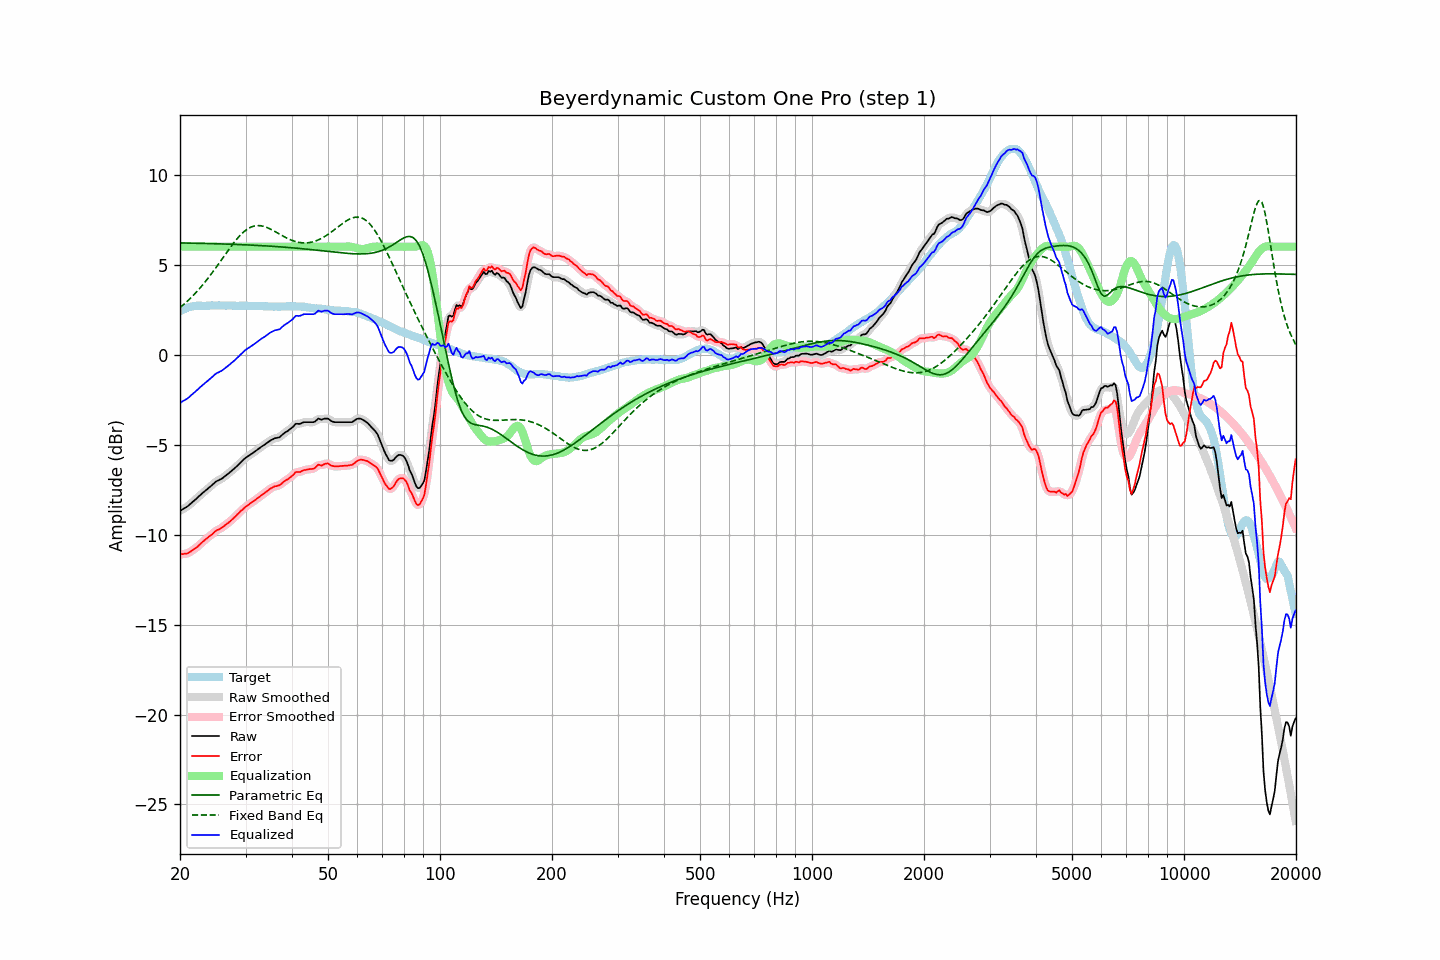

Data behind this chart, as committed beside it:
frequency, raw, error, smoothed, error_smoothed, equalization, parametric_eq, fixed_band_eq, equalized_raw, equalized_smoothed, target
20.00, -8.68, -11.09, -8.68, -11.09, 6.00, 6.21, 2.61, -2.68, -2.68, 2.41
20.20, -8.63, -11.09, -8.63, -11.09, 6.00, 6.21, 2.69, -2.63, -2.63, 2.46
20.40, -8.57, -11.08, -8.58, -11.08, 6.00, 6.21, 2.76, -2.57, -2.58, 2.51
20.61, -8.52, -11.06, -8.52, -11.07, 6.00, 6.21, 2.84, -2.52, -2.52, 2.54
20.81, -8.47, -11.06, -8.47, -11.05, 6.00, 6.20, 2.92, -2.47, -2.47, 2.59
21.02, -8.41, -11.04, -8.41, -11.03, 6.00, 6.20, 3.01, -2.41, -2.41, 2.63
21.23, -8.33, -10.98, -8.33, -10.98, 6.00, 6.20, 3.09, -2.33, -2.33, 2.65
21.44, -8.25, -10.92, -8.25, -10.92, 6.00, 6.20, 3.18, -2.25, -2.25, 2.67
21.66, -8.17, -10.86, -8.17, -10.86, 6.00, 6.20, 3.27, -2.17, -2.17, 2.69
21.87, -8.10, -10.80, -8.10, -10.80, 6.00, 6.19, 3.36, -2.10, -2.10, 2.70
22.09, -8.02, -10.74, -8.02, -10.73, 6.00, 6.19, 3.46, -2.02, -2.02, 2.72
22.31, -7.94, -10.66, -7.94, -10.66, 6.00, 6.19, 3.56, -1.94, -1.94, 2.72
22.54, -7.85, -10.58, -7.85, -10.58, 6.00, 6.19, 3.66, -1.85, -1.85, 2.72
22.76, -7.77, -10.49, -7.77, -10.49, 6.00, 6.19, 3.76, -1.77, -1.77, 2.72
22.99, -7.69, -10.41, -7.69, -10.41, 6.00, 6.18, 3.87, -1.69, -1.69, 2.71
23.22, -7.62, -10.34, -7.62, -10.33, 6.00, 6.18, 3.98, -1.62, -1.62, 2.71
23.45, -7.54, -10.25, -7.54, -10.26, 6.00, 6.18, 4.08, -1.54, -1.54, 2.71
23.69, -7.47, -10.20, -7.47, -10.19, 6.00, 6.18, 4.20, -1.47, -1.47, 2.72
23.92, -7.39, -10.11, -7.39, -10.12, 6.00, 6.18, 4.31, -1.39, -1.39, 2.72
24.16, -7.32, -10.05, -7.32, -10.05, 6.00, 6.17, 4.43, -1.32, -1.32, 2.73
24.40, -7.24, -9.98, -7.24, -9.97, 6.00, 6.17, 4.55, -1.24, -1.24, 2.74
24.65, -7.16, -9.89, -7.16, -9.89, 6.00, 6.17, 4.67, -1.16, -1.16, 2.73
24.89, -7.08, -9.81, -7.09, -9.82, 6.00, 6.17, 4.79, -1.08, -1.09, 2.73
25.14, -7.02, -9.75, -7.03, -9.76, 6.00, 6.16, 4.92, -1.02, -1.03, 2.73
25.39, -6.98, -9.72, -6.98, -9.71, 6.00, 6.16, 5.05, -0.98, -0.98, 2.74
25.65, -6.93, -9.67, -6.93, -9.67, 6.00, 6.16, 5.17, -0.93, -0.93, 2.74
25.91, -6.89, -9.62, -6.88, -9.62, 6.00, 6.15, 5.30, -0.89, -0.88, 2.73
26.16, -6.82, -9.55, -6.82, -9.55, 6.00, 6.15, 5.43, -0.82, -0.82, 2.73
26.43, -6.75, -9.48, -6.75, -9.48, 6.00, 6.15, 5.55, -0.75, -0.75, 2.73
26.69, -6.68, -9.41, -6.68, -9.41, 6.00, 6.15, 5.68, -0.68, -0.68, 2.73
26.96, -6.61, -9.35, -6.61, -9.35, 6.00, 6.14, 5.80, -0.61, -0.61, 2.74
27.23, -6.54, -9.28, -6.54, -9.27, 6.00, 6.14, 5.93, -0.54, -0.54, 2.74
27.50, -6.46, -9.20, -6.47, -9.20, 6.00, 6.14, 6.05, -0.46, -0.47, 2.73
27.77, -6.39, -9.11, -6.39, -9.12, 6.00, 6.13, 6.17, -0.39, -0.39, 2.72
28.05, -6.31, -9.03, -6.31, -9.03, 6.00, 6.13, 6.28, -0.31, -0.31, 2.72
28.33, -6.23, -8.94, -6.23, -8.95, 6.00, 6.13, 6.39, -0.23, -0.23, 2.71
28.62, -6.14, -8.85, -6.14, -8.85, 6.00, 6.12, 6.50, -0.14, -0.14, 2.71
28.90, -6.05, -8.77, -6.05, -8.77, 6.00, 6.12, 6.59, -0.05, -0.05, 2.72
29.19, -5.96, -8.67, -5.96, -8.68, 6.00, 6.11, 6.69, 0.04, 0.04, 2.71
29.48, -5.88, -8.61, -5.88, -8.60, 6.00, 6.11, 6.77, 0.12, 0.12, 2.73
29.78, -5.79, -8.51, -5.80, -8.52, 6.00, 6.11, 6.85, 0.21, 0.20, 2.72
30.08, -5.72, -8.45, -5.73, -8.45, 6.00, 6.10, 6.92, 0.28, 0.27, 2.73
30.38, -5.66, -8.38, -5.66, -8.38, 6.00, 6.10, 6.99, 0.34, 0.34, 2.72
30.68, -5.60, -8.32, -5.60, -8.32, 6.00, 6.09, 7.04, 0.40, 0.40, 2.71
30.99, -5.54, -8.26, -5.54, -8.26, 6.00, 6.09, 7.08, 0.46, 0.46, 2.71
31.30, -5.48, -8.19, -5.48, -8.19, 6.00, 6.09, 7.12, 0.52, 0.52, 2.71
31.61, -5.42, -8.13, -5.42, -8.13, 6.00, 6.08, 7.15, 0.58, 0.58, 2.71
31.93, -5.35, -8.06, -5.36, -8.06, 6.00, 6.08, 7.16, 0.65, 0.64, 2.71
32.24, -5.29, -7.99, -5.29, -7.99, 6.00, 6.07, 7.17, 0.71, 0.71, 2.70
32.57, -5.22, -7.93, -5.22, -7.92, 6.00, 6.07, 7.17, 0.78, 0.78, 2.71
32.89, -5.15, -7.86, -5.16, -7.86, 6.00, 6.06, 7.17, 0.85, 0.84, 2.71
33.22, -5.09, -7.79, -5.10, -7.79, 6.00, 6.06, 7.15, 0.91, 0.90, 2.69
33.55, -5.04, -7.73, -5.04, -7.73, 6.00, 6.05, 7.13, 0.96, 0.96, 2.69
33.89, -4.98, -7.66, -4.98, -7.66, 6.00, 6.05, 7.10, 1.02, 1.02, 2.68
34.23, -4.91, -7.60, -4.91, -7.60, 6.00, 6.04, 7.07, 1.09, 1.09, 2.69
34.57, -4.85, -7.53, -4.85, -7.53, 6.00, 6.04, 7.03, 1.15, 1.15, 2.68
34.92, -4.78, -7.46, -4.79, -7.46, 6.00, 6.03, 6.99, 1.22, 1.21, 2.68
35.27, -4.73, -7.41, -4.73, -7.40, 6.00, 6.02, 6.95, 1.27, 1.27, 2.67
35.62, -4.69, -7.36, -4.69, -7.36, 6.00, 6.02, 6.90, 1.31, 1.31, 2.67
35.97, -4.64, -7.31, -4.65, -7.33, 6.00, 6.01, 6.85, 1.36, 1.35, 2.67
... 635 more rows
